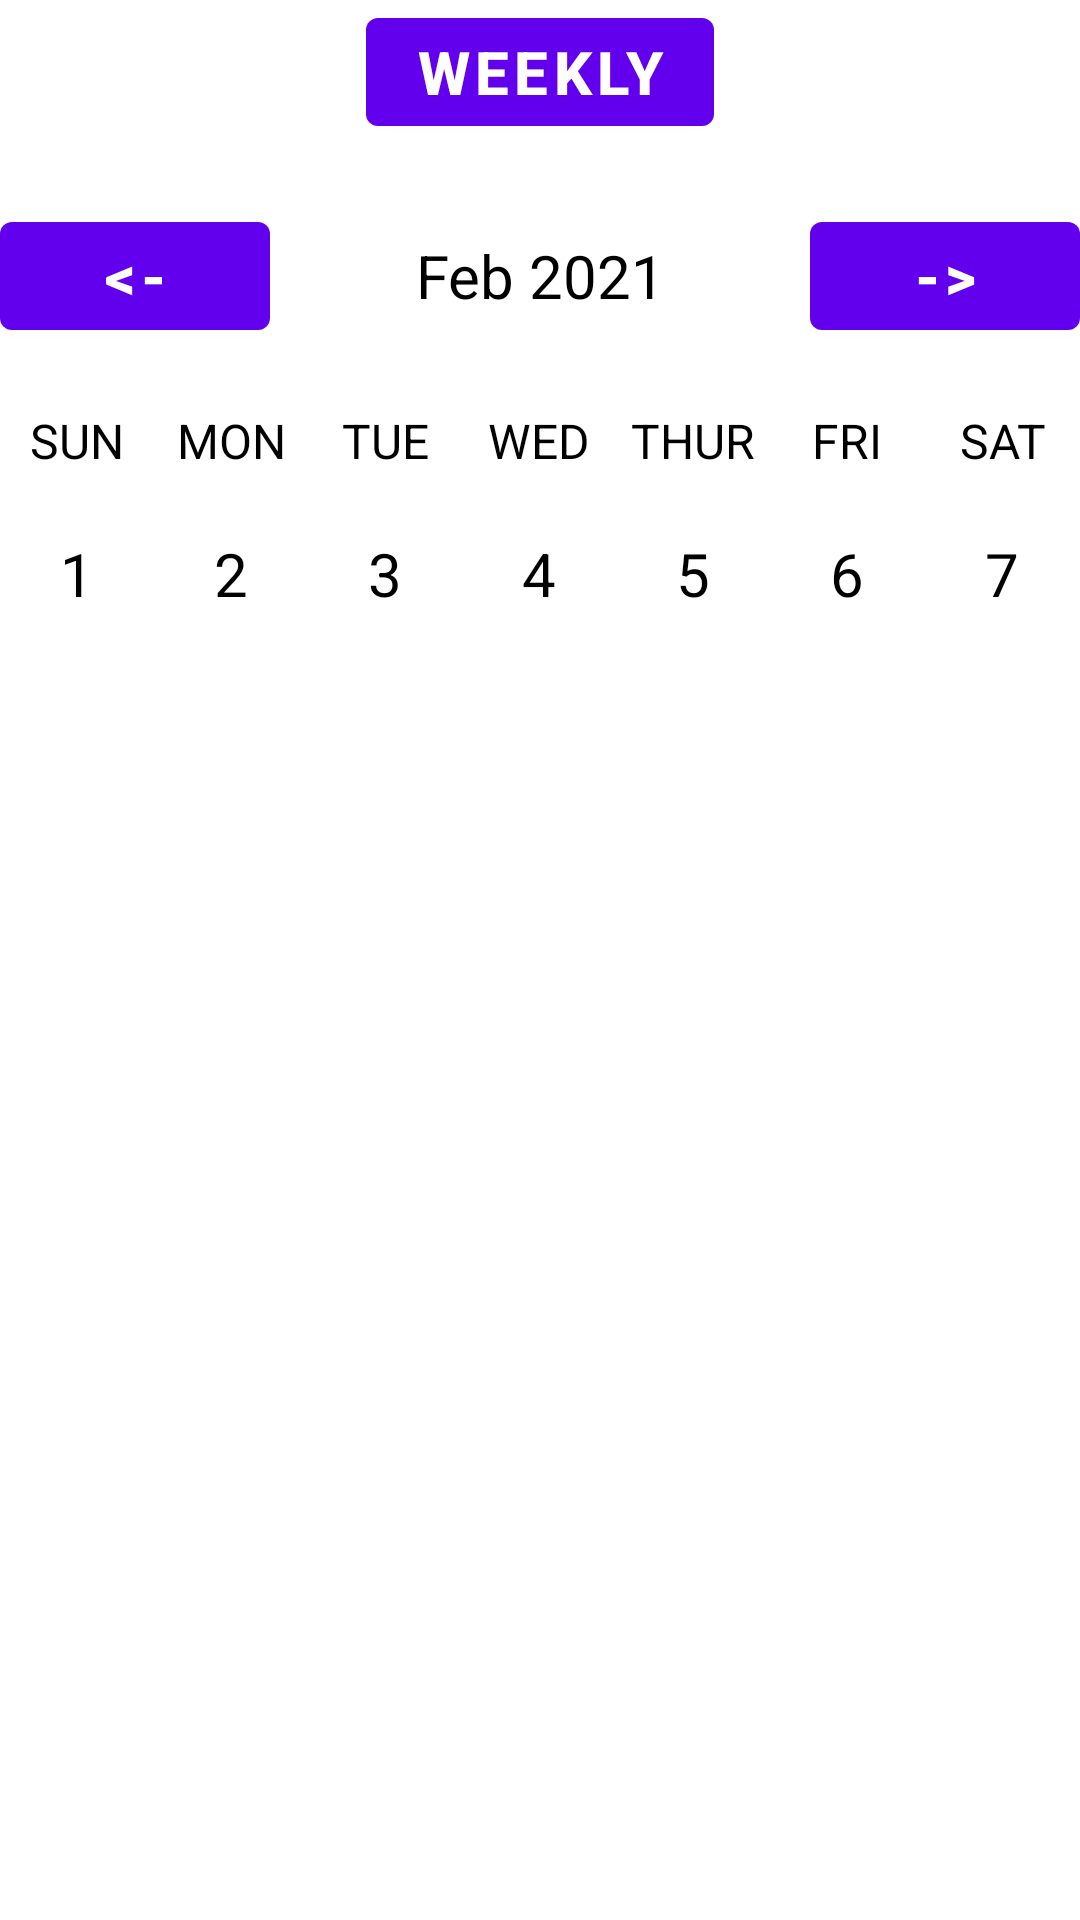

Produce the Android XML layout that renders to this screen, including the resource entries it uses.
<!-- AndroidManifest.xml: application theme Theme.Planify -->
<!-- res/layout/fragment_plan.xml -->
<?xml version="1.0" encoding="utf-8"?>
<LinearLayout
    xmlns:android="http://schemas.android.com/apk/res/android"
    xmlns:app="http://schemas.android.com/apk/res-auto"
    xmlns:tools="http://schemas.android.com/tools"
    android:layout_width="match_parent"
    android:layout_height="match_parent"
    android:orientation="vertical"
    tools:context=".MainActivity">

    <Button
        android:layout_width="wrap_content"
        android:layout_height="wrap_content"
        android:layout_gravity="center"
        android:text="Weekly"
        android:textColor="@color/white"
        android:background="@null"
        android:textStyle="bold"
        android:onClick="weeklyAction"
        android:textSize="20sp"/>


    <LinearLayout
        android:layout_width="match_parent"
        android:layout_height="wrap_content"
        android:orientation="horizontal"
        android:layout_marginBottom="20dp"
        android:layout_marginTop="20dp">

        <Button
            android:layout_width="0dp"
            android:layout_height="wrap_content"
            android:layout_weight="1"
            android:text="@string/back"
            android:textColor="@color/white"
            android:background="@null"
            android:textStyle="bold"
            android:onClick="previousMonthAction"
            android:textSize="20sp"/>

        <TextView
            android:id="@+id/monthYearTV"
            android:layout_width="0dp"
            android:layout_weight="2"
            android:layout_height="wrap_content"
            android:text="Feb 2021"
            android:textSize="20sp"
            android:textAlignment="center"
            android:textColor="@color/black"/>

        <Button
            android:layout_width="0dp"
            android:layout_height="wrap_content"
            android:layout_weight="1"
            android:text="@string/forward"
            android:textColor="@color/white"
            android:background="@null"
            android:textStyle="bold"
            android:onClick="nextMonthAction"
            android:textSize="20sp"/>

    </LinearLayout>

    <LinearLayout
        android:layout_width="match_parent"
        android:layout_height="wrap_content"
        android:orientation="horizontal">

        <TextView
            android:layout_width="0dp"
            android:layout_height="wrap_content"
            android:layout_weight="1"
            android:text="SUN"
            android:textColor="@color/black"
            android:textAlignment="center"
            android:textSize="16sp"/>

        <TextView
            android:layout_width="0dp"
            android:layout_height="wrap_content"
            android:layout_weight="1"
            android:text="MON"
            android:textColor="@color/black"
            android:textAlignment="center"
            android:textSize="16sp"/>

        <TextView
            android:layout_width="0dp"
            android:layout_height="wrap_content"
            android:layout_weight="1"
            android:text="TUE"
            android:textColor="@color/black"
            android:textAlignment="center"
            android:textSize="16sp"/>

        <TextView
            android:layout_width="0dp"
            android:layout_height="wrap_content"
            android:layout_weight="1"
            android:text="WED"
            android:textColor="@color/black"
            android:textAlignment="center"
            android:textSize="16sp"/>

        <TextView
            android:layout_width="0dp"
            android:layout_height="wrap_content"
            android:layout_weight="1"
            android:text="THUR"
            android:textColor="@color/black"
            android:textAlignment="center"
            android:textSize="16sp"/>

        <TextView
            android:layout_width="0dp"
            android:layout_height="wrap_content"
            android:layout_weight="1"
            android:text="FRI"
            android:textColor="@color/black"
            android:textAlignment="center"
            android:textSize="16sp"/>

        <TextView
            android:layout_width="0dp"
            android:layout_height="wrap_content"
            android:layout_weight="1"
            android:text="SAT"
            android:textColor="@color/black"
            android:textAlignment="center"
            android:textSize="16sp"/>


    </LinearLayout>

    <LinearLayout
        android:layout_width="match_parent"
        android:layout_height="wrap_content"
        android:orientation="horizontal"
        android:layout_marginBottom="20dp"
        android:layout_marginTop="20dp">

        <TextView
            android:layout_width="0dp"
            android:layout_height="wrap_content"
            android:layout_weight="1"
            android:text="1"
            android:textColor="@color/black"
            android:textAlignment="center"
            android:textSize="20sp"/>

        <TextView
            android:layout_width="0dp"
            android:layout_height="wrap_content"
            android:layout_weight="1"
            android:text="2"
            android:textColor="@color/black"
            android:textAlignment="center"
            android:textSize="20sp"/>

        <TextView
            android:layout_width="0dp"
            android:layout_height="wrap_content"
            android:layout_weight="1"
            android:text="3"
            android:textColor="@color/black"
            android:textAlignment="center"
            android:textSize="20sp"/>

        <TextView
            android:layout_width="0dp"
            android:layout_height="wrap_content"
            android:layout_weight="1"
            android:text="4"
            android:textColor="@color/black"
            android:textAlignment="center"
            android:textSize="20sp"/>

        <TextView
            android:layout_width="0dp"
            android:layout_height="wrap_content"
            android:layout_weight="1"
            android:text="5"
            android:textColor="@color/black"
            android:textAlignment="center"
            android:textSize="20sp"/>

        <TextView
            android:layout_width="0dp"
            android:layout_height="wrap_content"
            android:layout_weight="1"
            android:text="6"
            android:textColor="@color/black"
            android:textAlignment="center"
            android:textSize="20sp"/>

        <TextView
            android:layout_width="0dp"
            android:layout_height="wrap_content"
            android:layout_weight="1"
            android:text="7"
            android:textColor="@color/black"
            android:textAlignment="center"
            android:textSize="20sp"/>

    </LinearLayout>

    <androidx.recyclerview.widget.RecyclerView
        android:id="@+id/calendarRecyclerView"
        android:layout_width="match_parent"
        android:layout_height="match_parent"/>

</LinearLayout>


<!-- resources referenced by this layout -->
<resources>
  <string name="back">&lt;-</string>
  <string name="forward">-&gt;</string>
  <style name="Theme.Planify" parent="Theme.MaterialComponents.DayNight.DarkActionBar">
          
          <item name="colorPrimary">@color/purple_500</item>
          <item name="colorPrimaryVariant">@color/purple_700</item>
          <item name="colorOnPrimary">@color/white</item>
          
          <item name="colorSecondary">@color/teal_200</item>
          <item name="colorSecondaryVariant">@color/teal_700</item>
          <item name="colorOnSecondary">@color/black</item>
          
          <item name="android:statusBarColor">?attr/colorPrimaryVariant</item>
          
      </style>
  <!-- not gathered from this repository: default colours our renderer supplied (Android Studio template values) -->
  <color name="purple_500">#FF6200EE</color>
  <color name="purple_700">#FF3700B3</color>
  <color name="teal_200">#FF03DAC5</color>
  <color name="teal_700">#FF018786</color>
  <color name="black">#FF000000</color>
  <color name="white">#FFFFFFFF</color>
</resources>
